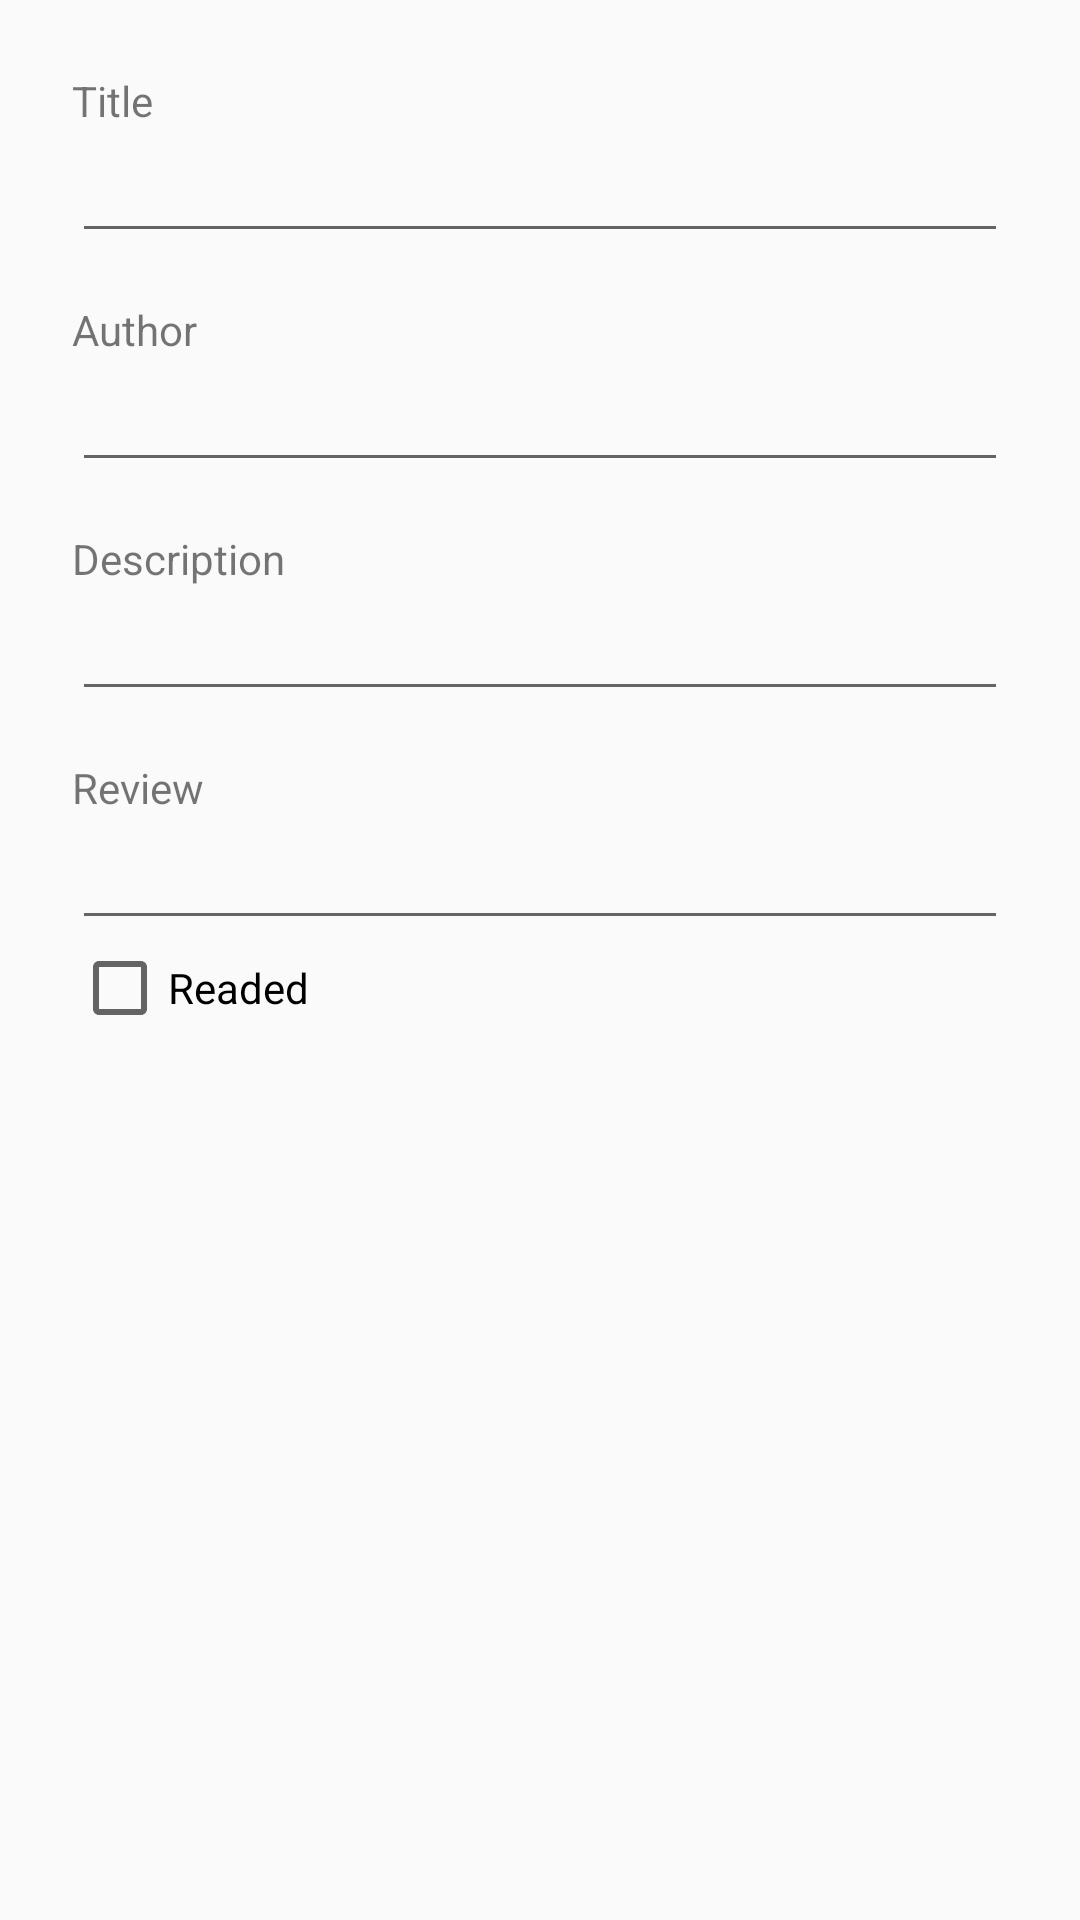

Produce the Android XML layout that renders to this screen, including the resource entries it uses.
<!-- AndroidManifest.xml: application theme AppTheme -->
<!-- res/layout/dialog_new_book_item.xml -->
<?xml version="1.0" encoding="utf-8"?>
<LinearLayout
    xmlns:android="http://schemas.android.com/apk/res/android"
    android:layout_width="match_parent"
    android:layout_height="match_parent"
    android:orientation="vertical"
    android:padding="24dip">

    <TextView
        android:layout_width="wrap_content"
        android:layout_height="wrap_content"
        android:text="@string/title"/>

    <EditText
        android:id="@+id/BookTitleEditText"
        android:layout_width="match_parent"
        android:layout_height="wrap_content"/>

    <TextView
        android:layout_width="wrap_content"
        android:layout_height="wrap_content"
        android:layout_marginTop="16dip"
        android:text="@string/author"/>

    <EditText
        android:id="@+id/BookAuthorEditText"
        android:layout_width="match_parent"
        android:layout_height="wrap_content"/>

    <TextView
        android:layout_width="wrap_content"
        android:layout_height="wrap_content"
        android:layout_marginTop="16dip"
        android:text="@string/description"/>

    <EditText
        android:id="@+id/BookDescriptionEditText"
        android:layout_width="match_parent"
        android:layout_height="wrap_content"/>

    <TextView
        android:layout_width="wrap_content"
        android:layout_height="wrap_content"
        android:layout_marginTop="16dip"
        android:text="@string/review"/>

    <EditText
        android:id="@+id/ReviewEditText"
        android:layout_width="match_parent"
        android:layout_height="wrap_content"/>

    <CheckBox
        android:id="@+id/BookReaded"
        android:layout_width="match_parent"
        android:layout_height="wrap_content"
        android:text="@string/already_readed"/>

</LinearLayout>
<!-- resources referenced by this layout -->
<resources>
  <string name="already_readed">Readed</string>
  <string name="author">Author</string>
  <string name="description">Description</string>
  <string name="review">Review</string>
  <string name="title">Title</string>
  <style name="AppTheme" parent="Theme.AppCompat.Light.DarkActionBar">
          
          <item name="colorPrimary">@color/colorPrimary</item>
          <item name="colorPrimaryDark">@color/colorPrimaryDark</item>
          <item name="colorAccent">@color/colorAccent</item>
      </style>
  <!-- not gathered from this repository: default colours our renderer supplied (Android Studio template values) -->
  <color name="colorPrimary">#FF6200EE</color>
  <color name="colorPrimaryDark">#FF3700B3</color>
  <color name="colorAccent">#FF03DAC5</color>
</resources>
